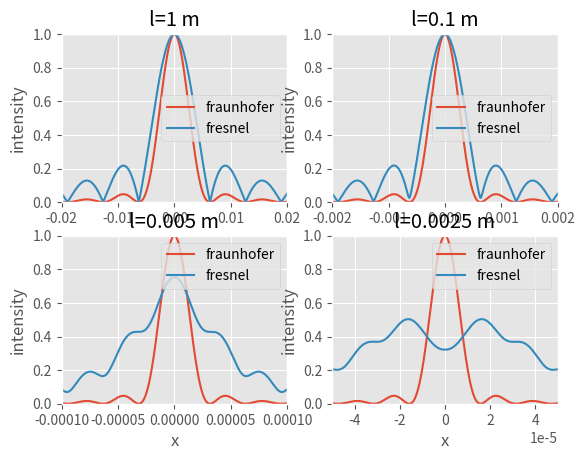

Here is the Python script that generated this plot:
import typing

import numpy as np
from numpy import sin, tan, cos, arcsin, linspace
from scipy.ndimage.interpolation import shift

import matplotlib.pyplot as plt

from math import pi


def beta(b, wavelength, x, l):
    return np.pi * b * (x / np.sqrt(x ** 2 + l ** 2)) / wavelength


def fraunhofer(b, wavelength, x, l):
    """
    Calculates the light intensity of each point in x, according to a fraunhofer model
    :param b: the width of the main (single) slit
    :param wavelength: the wavelength of the laser light
    :param x: numpy array of x (screen) positions to calculate intensities for
    :param l: the distance between the screen and slit
    :return: a numpy array of light intensities for each position in x
    """
    return (sin(beta(b, wavelength, x, l)) / beta(b, wavelength, x, l)) ** 2


def fresnel(b, N, wavelength, x, l):
    """
    Calculates the light intensity of each point in x, according to a simple fresnel model.
    :param b: the width of the main (single) slit
    :param N: the number of slits to divide the main slit into
    :param wavelength: the wavelength of the laser light
    :param x: numpy array of x (screen) positions to calculate intensities for
    :param l: the distance between the screen and slit
    :return: a numpy array of light intensities for each position in x
    """
    d = b / N
    total = np.zeros_like(x, dtype=np.complex64)
    def complexContribution(xPoint, i):
        hypot = np.sqrt(l**2 + (abs(xPoint)+i*d)**2)
        phase = 2*pi * (hypot%wavelength)/wavelength
        complexContr = np.exp(phase * 1j)
        return  complexContr
    for xIndex, xPoint in enumerate(x):
        for i in range(-N // 2, N // 2):
            total[xIndex] += complexContribution(xPoint, i)/N
    return np.abs(total)


def main():
    wavelength = 632e-9
    N = 100
    b = 100e-6
    L = [1, 0.1, 0.005, 0.0025]
    x = [np.linspace(-0.02 * i, 0.02 * i, 1000) for i in L]
    frauns = [fraunhofer(b, wavelength, x[index], l) for index, l in enumerate(L)]
    fresnels = [fresnel(b, N, wavelength, x[index], l) for index, l in enumerate(L)]
    print([frauns[i] - fresnels[i] for i in range(4)])

    plt.style.use('ggplot')
    for i, l in enumerate(L):
        plt.subplot(2, 2, i + 1)
        plt.plot(x[i], frauns[i],label="fraunhofer")
        plt.plot(x[i], fresnels[i], label="fresnel")
        plt.title("l="+str(l)+" m")
        plt.xlabel("x")
        plt.ylabel("intensity")
        plt.axis([x[i][0], x[i][-1], 0, 1])
        plt.legend()
    plt.show()


if __name__ == "__main__":
    main()
